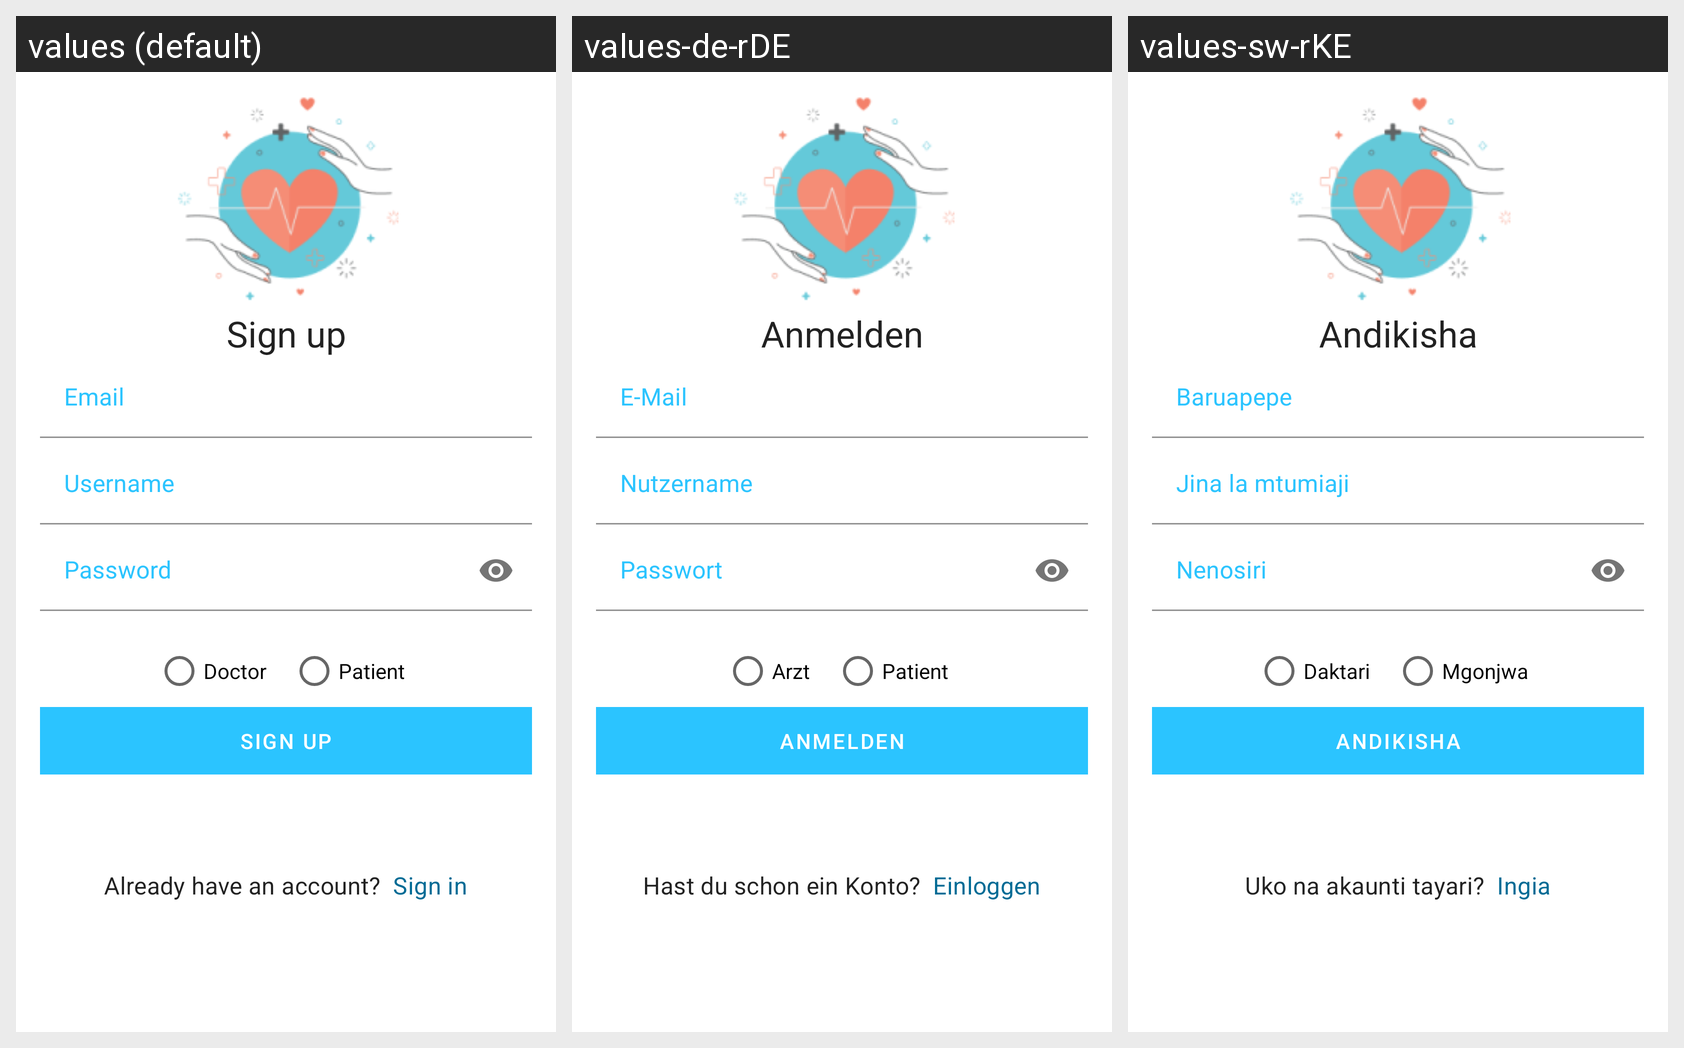

Here is an Android app screen in its default locale and in the app's own translations. Write out the translated-string differences for the strings that appear on this screen.
Android screen res/layout/activity_signup.xml rendered under 3 locales, left to right: values (default), values-de-rDE, values-sw-rKE. Device: Nexus 5 (rendered at 1080×1920; each locale shown at half size, 540×960, under a caption strip naming it); theme AppTheme.NoActionBar.
Strings drawn on this screen, with the default value and each locale's value (text and hints the layout hard-codes, and strings that could not be matched under every locale, appear in the picture but are not listed):

sign_up_activity_title
  values: Sign up
  values-de-rDE: Anmelden
  values-sw-rKE: Andikisha

email_hint
  values: Email
  values-de-rDE: E-Mail
  values-sw-rKE: Baruapepe

username_hint
  values: Username
  values-de-rDE: Nutzername
  values-sw-rKE: Jina la mtumiaji

password_hint
  values: Password
  values-de-rDE: Passwort
  values-sw-rKE: Nenosiri

doctor
  values: Doctor
  values-de-rDE: Arzt
  values-sw-rKE: Daktari

patient
  values: Patient
  values-de-rDE: Patient
  values-sw-rKE: Mgonjwa

have_account
  values: Already have an account?
  values-de-rDE: Hast du schon ein Konto?
  values-sw-rKE: Uko na akaunti tayari?

sign_in_text
  values: Sign in
  values-de-rDE: Einloggen
  values-sw-rKE: Ingia
